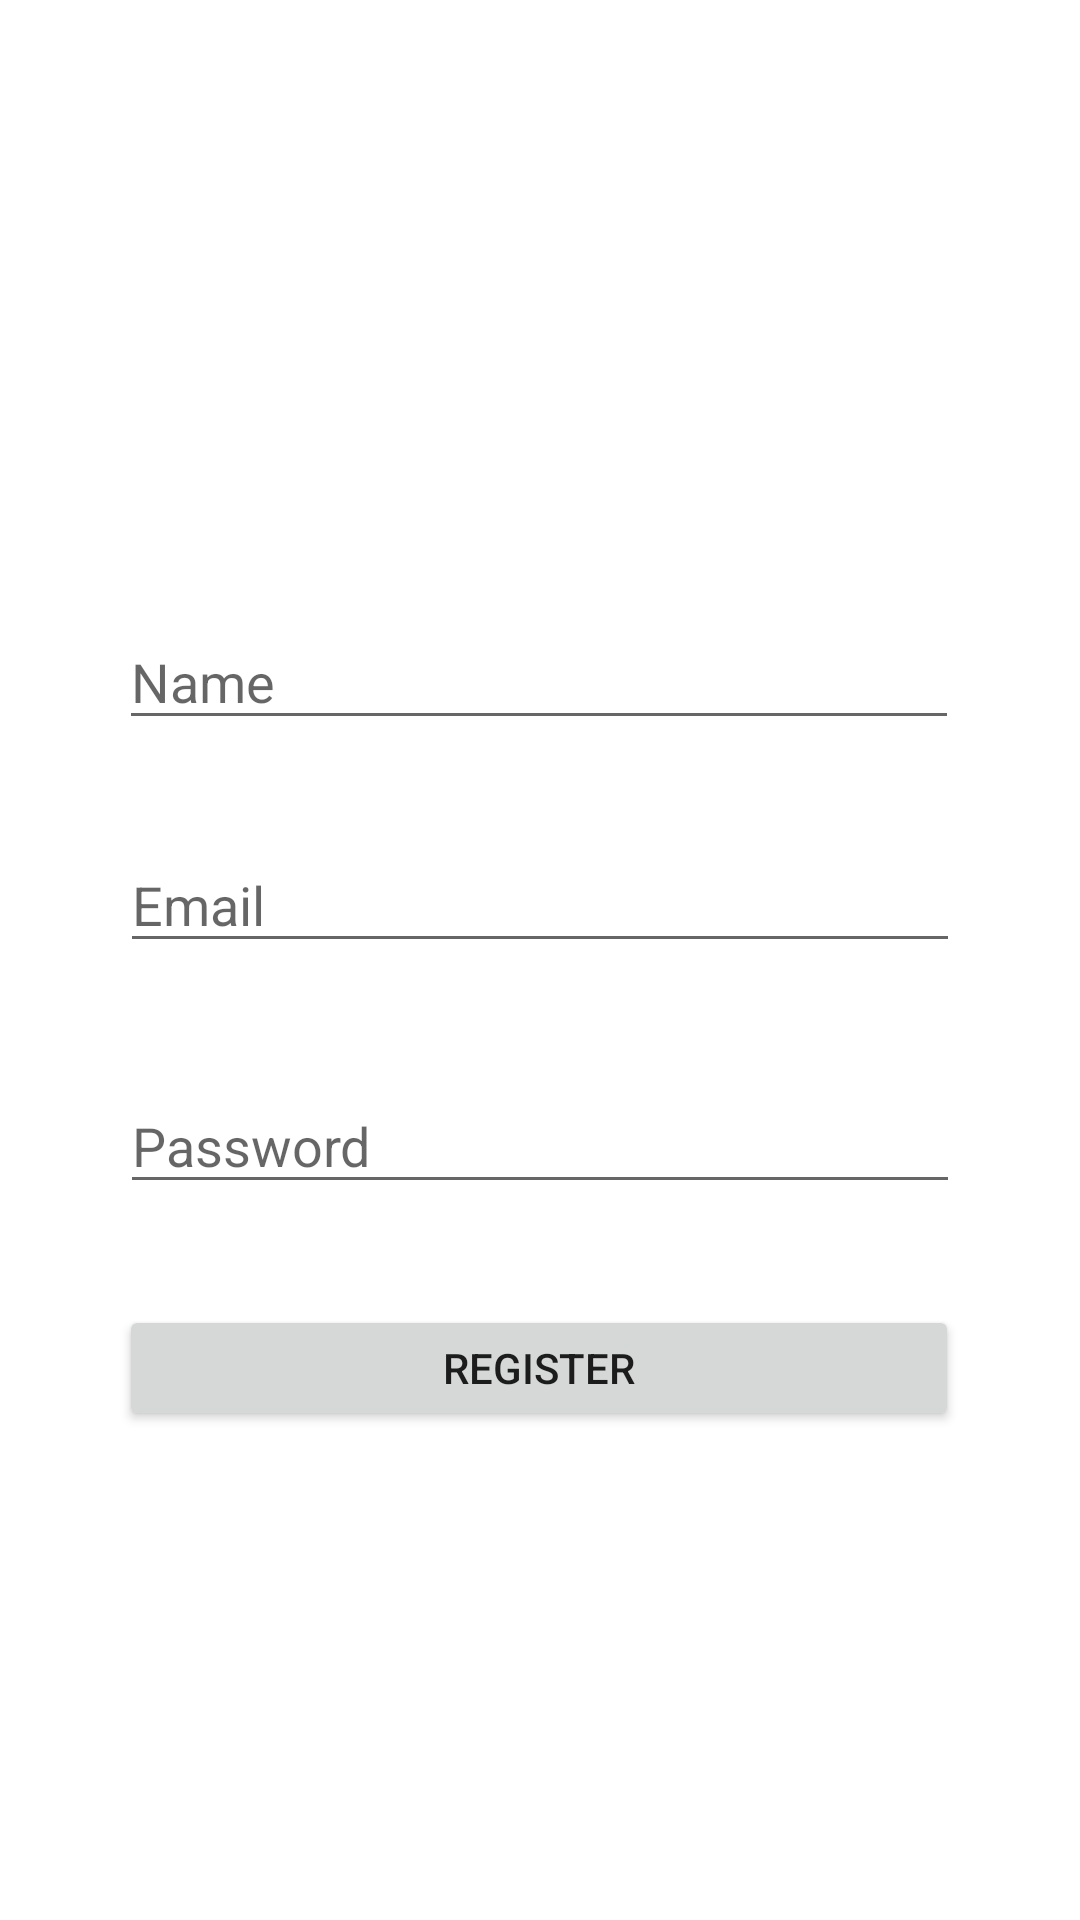

Layout XML and referenced resources for this Android screen:
<!-- AndroidManifest.xml: application theme Theme.Jworkandroid -->
<!-- res/layout/activity_register.xml -->
<?xml version="1.0" encoding="utf-8"?>

<androidx.constraintlayout.widget.ConstraintLayout xmlns:android="http://schemas.android.com/apk/res/android"
    xmlns:app="http://schemas.android.com/apk/res-auto"
    xmlns:tools="http://schemas.android.com/tools"
    android:layout_width="match_parent"
    android:layout_height="match_parent"
    tools:context=".RegisterActivity">

    <EditText
        android:id="@+id/etRegisterName"
        android:layout_width="280dp"
        android:layout_height="42dp"
        android:ems="10"
        android:hint="Name"
        android:inputType="textEmailAddress"
        app:layout_constraintBottom_toBottomOf="parent"
        app:layout_constraintEnd_toEndOf="parent"
        app:layout_constraintHorizontal_bias="0.496"
        app:layout_constraintStart_toStartOf="parent"
        app:layout_constraintTop_toTopOf="parent"
        app:layout_constraintVertical_bias="0.342" />

    <EditText
        android:id="@+id/etRegisterEmail"
        android:layout_width="280dp"
        android:layout_height="42dp"
        android:ems="10"
        android:hint="Email"
        android:inputType="textEmailAddress"
        app:layout_constraintBottom_toBottomOf="parent"
        app:layout_constraintEnd_toEndOf="parent"
        app:layout_constraintStart_toStartOf="parent"
        app:layout_constraintTop_toBottomOf="@+id/etRegisterName"
        app:layout_constraintVertical_bias="0.092" />

    <EditText
        android:id="@+id/etRegisterPassword"
        android:layout_width="280dp"
        android:layout_height="42dp"
        android:ems="10"
        android:hint="Password"
        android:inputType="textPassword"
        app:layout_constraintBottom_toBottomOf="parent"
        app:layout_constraintEnd_toEndOf="parent"
        app:layout_constraintStart_toStartOf="parent"
        app:layout_constraintTop_toBottomOf="@+id/etRegisterEmail"
        app:layout_constraintVertical_bias="0.138" />

    <Button
        android:id="@+id/btnRegister"
        android:layout_width="280dp"
        android:layout_height="42dp"
        android:text="Register"
        app:layout_constraintBottom_toBottomOf="parent"
        app:layout_constraintEnd_toEndOf="parent"
        app:layout_constraintHorizontal_bias="0.496"
        app:layout_constraintStart_toStartOf="parent"
        app:layout_constraintTop_toBottomOf="@+id/etRegisterPassword"
        app:layout_constraintVertical_bias="0.172" />





</androidx.constraintlayout.widget.ConstraintLayout>
<!-- resources referenced by this layout -->
<resources>
  <style name="Theme.Jworkandroid" parent="Theme.MaterialComponents.DayNight.DarkActionBar">
          
          <item name="colorPrimary">@color/purple_500</item>
          <item name="colorPrimaryVariant">@color/purple_700</item>
          <item name="colorOnPrimary">@color/white</item>
          
          <item name="colorSecondary">@color/teal_200</item>
          <item name="colorSecondaryVariant">@color/teal_700</item>
          <item name="colorOnSecondary">@color/black</item>
          
          <item name="android:statusBarColor" tools:targetApi="l">?attr/colorPrimaryVariant</item>
          
      </style>
  <!-- not gathered from this repository: default colours our renderer supplied (Android Studio template values) -->
  <color name="purple_500">#FF6200EE</color>
  <color name="purple_700">#FF3700B3</color>
  <color name="teal_200">#FF03DAC5</color>
  <color name="teal_700">#FF018786</color>
  <color name="black">#FF000000</color>
  <color name="white">#FFFFFFFF</color>
</resources>
